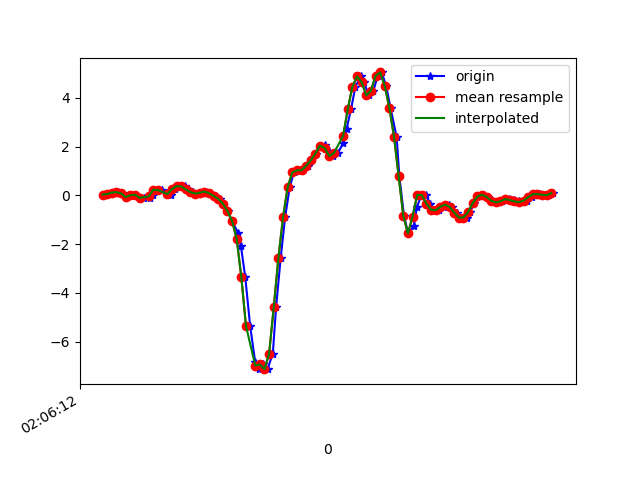

The file beside this chart, header and first rows:
1617847573006, 543216628769616, 0.0324566, -0.31207424, -0.09641967
1617847573035, 543216647795360, 0.05445, -0.06895, -0.1428
1617847573047, 543216666821088, 0.118, -0.3866, -0.08298
1617847573065, 543216685871648, 0.1302, -0.08605, -0.127
1617847573084, 543216704897392, 0.08255, -0.2766, -0.08665
1617847573103, 543216723907296, -0.07017, -0.2156, -0.1453
1617847573126, 543216742931536, 0.008022, 0.03612, -0.1624
1617847573141, 543216761980592, 0.03123, -0.3487, -0.0561
1617847573160, 543216781004816, -0.09949, -0.02008, -0.06588
1617847573179, 543216800029072, -0.1044, 0.1534, 0.003762
1617847573204, 543216819042928, -0.09949, -0.2913, -0.01823
1617847573217, 543216838091248, 0.02268, 0.289, -0.1844
1617847573236, 543216857114768, 0.2389, 0.289, -0.2003
1617847573256, 543216876138288, 0.2145, -0.0213, -0.3017
1617847573280, 543216895161840, 0.07888, 0.5175, -0.3909
1617847573294, 543216914185360, 0.03123, 0.2328, -0.3725
1617847573313, 543216933227760, 0.2585, 0.1864, -0.4153
1617847573332, 543216952250992, 0.3782, 0.6445, -0.4165
1617847573356, 543216971274192, 0.3684, 0.6714, -0.397
1617847573370, 543216990297424, 0.2426, 0.5126, -0.4116
1617847573389, 543217009345456, 0.1351, 0.4772, -0.397
1617847573414, 543217028370384, 0.07522, 0.4833, -0.3896
1617847573430, 543217047393616, 0.1106, 0.4625, -0.4202
1617847573446, 543217066416976, 0.1595, 0.4271, -0.4519
1617847573465, 543217085440208, 0.09232, 0.3477, -0.4666
1617847573484, 543217104488336, -0.01763, 0.223, -0.4617
1617847573509, 543217123522896, -0.1447, 0.1339, -0.4385
1617847573522, 543217142546640, -0.3341, 0.02268, -0.4019
1617847573541, 543217161570320, -0.6419, -0.1838, -0.2821
1617847573560, 543217180618832, -1.049, -0.6102, -0.05244
1617847573585, 543217199642640, -1.525, -1.072, 0.2188
1617847573598, 543217218666320, -2.07, -1.658, 0.5425
1617847573617, 543217237690256, -3.363, -2.66, 0.964
1617847573638, 543217256738768, -5.353, -4.186, 1.254
1617847573660, 543217275762576, -6.85, -5.657, 0.9921
1617847573675, 543217294786256, -7.098, -6.71, 0.3593
1617847573694, 543217313809936, -6.93, -7.259, -0.491
1617847573713, 543217332850640, -7.123, -7.517, -1.423
1617847573736, 543217351874192, -6.485, -7.559, -2.267
1617847573750, 543217370897616, -4.588, -7.165, -2.717
1617847573770, 543217389945936, -2.567, -6.416, -2.876
1617847573789, 543217408969424, -0.9034, -5.656, -2.924
1617847573809, 543217427980176, 0.3354, -4.908, -2.743
1617847573827, 543217447003344, 0.9402, -4.115, -2.205
1617847573846, 543217466051280, 1.031, -3.291, -1.51
1617847573866, 543217485074512, 1.025, -2.31, -1.015
1617847573886, 543217504097616, 1.216, -1.19, -0.6303
1617847573903, 543217523111632, 1.437, -0.1862, -0.2785
1617847573922, 543217542134608, 1.717, 0.6458, 0.02087
1617847573941, 543217561182352, 2.046, 1.341, 0.2139
1617847573962, 543217580205328, 2.076, 1.996, 0.3349
1617847573979, 543217599228304, 1.802, 2.646, 0.4509
1617847573998, 543217618251152, 1.616, 3.174, 0.6036
1617847574017, 543217637264400, 1.739, 3.624, 0.6549
1617847574041, 543217656311952, 2.156, 3.883, 0.5719
1617847574055, 543217675334672, 2.734, 4.113, 0.4411
1617847574074, 543217694357392, 3.539, 4.601, 0.3251
1617847574093, 543217713380112, 4.458, 5.131, 0.02453
1617847574116, 543217732427280, 4.883, 5.235, -0.4642
1617847574131, 543217751450128, 4.635, 5.12, -0.9797
1617847574150, 543217770472848, 4.102, 5.013, -1.44
... 42 more rows
